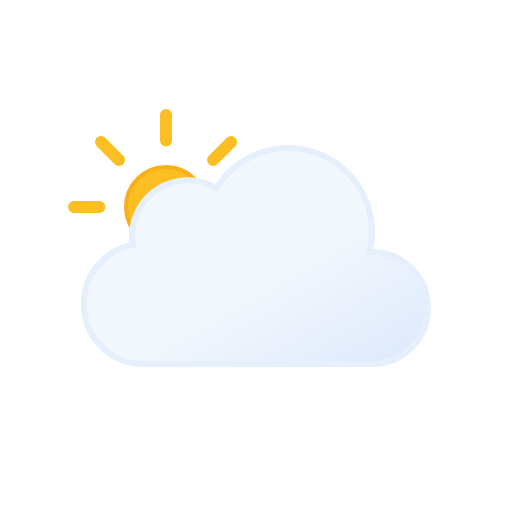
t = 0.00 s
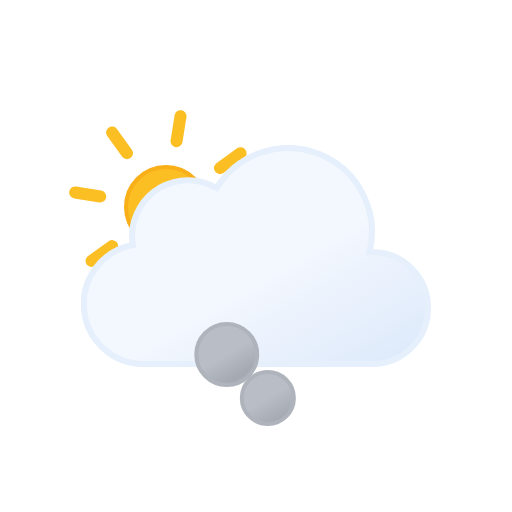
t = 1.21 s
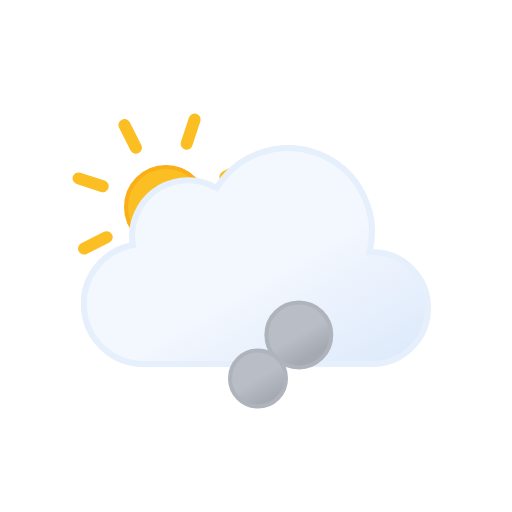
t = 2.41 s
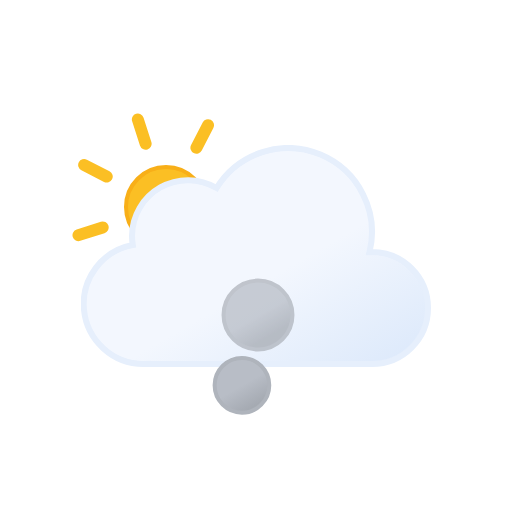
t = 3.62 s
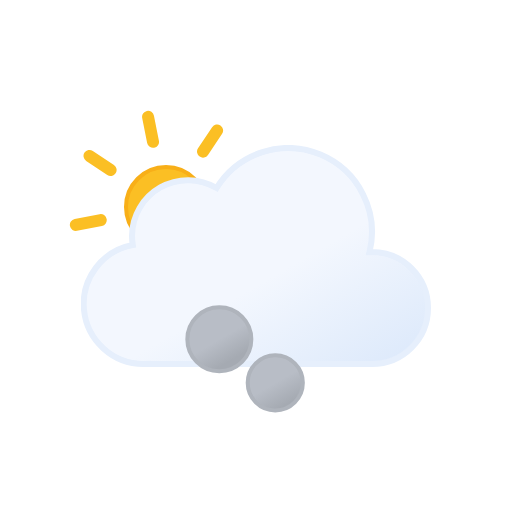
t = 4.50 s
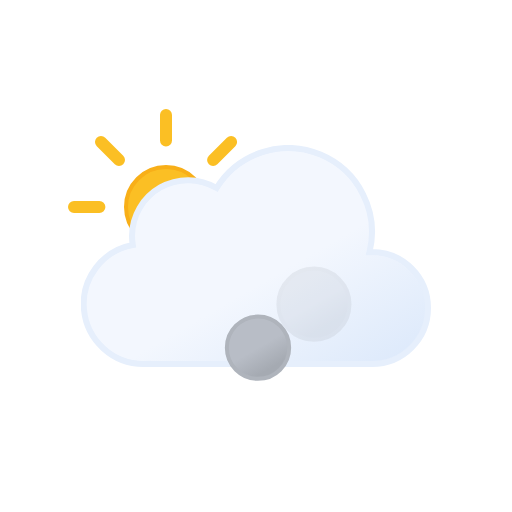
t = 6.00 s

The animated SVG that drew these frames (rendered in a browser with its animation timeline set to each time). Animation: 10 SMIL elements (animate=6,animateTransform=4); one cycle of 6.00 s, repeats indefinitely.

<svg xmlns="http://www.w3.org/2000/svg" xmlns:xlink="http://www.w3.org/1999/xlink" viewBox="0 0 512 512"><defs><symbol id="g" viewBox="0 0 196 196"><circle cx="98" cy="98" r="40" fill="url(#e)" stroke="#f8af18" stroke-miterlimit="10" stroke-width="4"/><path fill="none" stroke="#fbbf24" stroke-linecap="round" stroke-miterlimit="10" stroke-width="12" d="M98 31.4V6m0 184v-25.4M145.1 51l18-17.9M33 163l18-17.9M51 51 33 33m130.1 130.1-18-18M6 98h25.4M190 98h-25.4"><animateTransform additive="sum" attributeName="transform" dur="6s" repeatCount="indefinite" type="rotate" values="0 98 98; 45 98 98"/></path></symbol><symbol id="h" viewBox="0 0 350 222"><path fill="url(#a)" stroke="#e6effc" stroke-miterlimit="10" stroke-width="6" d="m291 107-2.5.1A83.9 83.9 0 00135.6 43 56 56 0 0051 91a56.6 56.6 0 00.8 9A60 60 0 0063 219l4-.2v.2h224a56 56 0 000-112Z"/></symbol><symbol id="f" viewBox="0 0 363 258"><use xlink:href="#g" width="196" height="196"/><use xlink:href="#h" width="350" height="222" transform="translate(13 36)"/></symbol><symbol id="i" overflow="visible" viewBox="0 0 168 212"><circle cx="86" cy="186" r="24" fill="url(#b)" stroke="#afb4bc" stroke-miterlimit="10" stroke-width="4" opacity="0"><animateTransform id="x1" additive="sum" attributeName="transform" begin="0s; x1.end+.75s" dur="2.25s" type="translate" values="0 0; -58 -118"/><animate id="y1" attributeName="r" begin="0s; y1.end+.75s" dur="2.25s" values="24; 36"/><animate id="z1" attributeName="opacity" begin="0s; y1.end+.75s" dur="2.25s" keyTimes="0; .17; .83; 1" values="0; 1; 1; 0"/></circle><circle cx="86" cy="186" r="24" fill="url(#b)" stroke="#afb4bc" stroke-miterlimit="10" stroke-width="4" opacity="0"><animateTransform id="x2" additive="sum" attributeName="transform" begin=".83s; x2.end+.75s" dur="2.25s" type="translate" values="0 0; 58 -118"/><animate id="y2" attributeName="r" begin=".83s; y2.end+.75s" dur="2.25s" values="24; 36"/><animate id="z2" attributeName="opacity" begin=".83s; z2.end+.75s" dur="2.25s" keyTimes="0; .17; .83; 1" values="0; 1; 1; 0"/></circle><circle cx="86" cy="186" r="24" fill="url(#b)" stroke="#afb4bc" stroke-miterlimit="10" stroke-width="4" opacity="0"><animateTransform id="x3" additive="sum" attributeName="transform" begin="1.66s; x3.end+.75s" dur="2.25s" type="translate" values="0 0; 0 -118"/><animate id="y3" attributeName="r" begin="1.66s; y3.end+.75s" dur="2.25s" values="24; 36"/><animate id="z3" attributeName="opacity" begin="1.66s; z3.end+.75s" dur="2.25s" keyTimes="0; .17; .83; 1" values="0; 1; 1; 0"/></circle></symbol><linearGradient id="a" x1="99.5" x2="232.6" y1="30.7" y2="261.4" gradientUnits="userSpaceOnUse"><stop offset="0" stop-color="#f3f7fe"/><stop offset=".5" stop-color="#f3f7fe"/><stop offset="1" stop-color="#deeafb"/></linearGradient><linearGradient id="b" x1="74" x2="98" y1="165.2" y2="206.8" gradientUnits="userSpaceOnUse"><stop offset="0" stop-color="#b8bdc6"/><stop offset=".5" stop-color="#b8bdc6"/><stop offset="1" stop-color="#a5aab2"/></linearGradient><linearGradient id="e" x1="78" x2="118" y1="63.4" y2="132.7" gradientUnits="userSpaceOnUse"><stop offset="0" stop-color="#fbbf24"/><stop offset=".5" stop-color="#fbbf24"/><stop offset="1" stop-color="#f59e0b"/></linearGradient></defs><use xlink:href="#f" width="363" height="258" transform="translate(68 109)"/><use xlink:href="#i" width="168" height="212" transform="translate(172 232)"/></svg>
